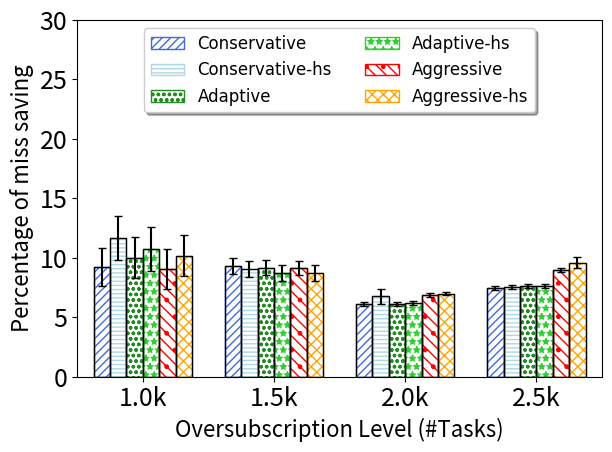

The script that saved this image:
import numpy as np
import matplotlib.pyplot as plt
from scipy import stats
import math
def getMeanAndCI(ontimes,i):
    n, min_max, mean, var, skew, kurt = stats.describe(ontimes)
    std=math.sqrt(var)
    R = stats.norm.interval(0.95,loc=mean,scale=std/math.sqrt(i)) #definition's way
    # [redacted]
    diff=mean-R[0]
    print("mean="+str(mean))
    return mean,diff
    # [redacted]
    #return ci #dr.Amini's dropbox file way

def insMeanAndCI(mean,CI,raw,count,l):
    #print(str(mean)+" "+str(CI)+" "+str(count)+" "+str(l)+"\n")
    cin=getMeanAndCI(raw[l],count)
    mean.append(cin[0])
    CI.append(cin[1])

#function specific to each graph, if it need some normalize    
def normalizeSubstract(oldlist,baseline):
    newlist=[]
    sequence=0
    for i in range(len(baseline)):
        newlist.append([])
        mean=sum(baseline[i])/len(baseline[i])
        for j in range(len(baseline[i])):
            newlist[i].append((baseline[i][j]-oldlist[i][j])*100.0/mean )
            #newlist[i].append((baseline[i][j]-oldlist[i][j]) )
            #print("newSeq")
    return newlist

##########start data section
#dump raw data here, so we can calculate both average and confidence interval


#Head=[1.0, 1.4, 1.7, 1.9, 2.0, 2.1, 2.3, 2.6, 3.0, 3.5, 4.0]

Cons_raw=[[314,293,275,510,324,47,333,111,230,161,454,86,408,604,112,407,158,316,133,82,608,694,250,249,99,302,85,243,300,375],[1262,631,1262,1275,1339,1211,1281,1059,1005,909,1331,1190,783,1358,1034,1043,1048,909,969,1188,1351,1320,1320,1088,1096,1321,1312,1163,1271,992],[1812,1839,1796,1847,1833,1779,1819,1773,1873,1628,1860,1771,1786,1827,1775,1794,1840,1797,1737,1759,1848,1799,1849,1656,1799,1827,1803,1868,1801,1768],[2217,2333,2282,2263,2224,2193,2270,2240,2283,2150,2313,2187,2286,2288,2274,2219,2270,2262,2210,2146,2267,2247,2213,2226,2223,2245,2294,2319,2214,2219]]

Agg_raw=[[323,297,281,512,289,47,337,129,231,195,455,80,426,611,120,418,158,335,132,91,602,701,249,265,101,304,83,244,187,378],[1258,654,1266,1278,1338,1219,1283,1044,992,905,1323,1191,779,1329,1041,1043,1097,920,980,1192,1348,1320,1322,1077,1079,1314,1302,1242,1268,983],[1798,1833,1778,1820,1819,1761,1811,1764,1848,1612,1827,1781,1761,1787,1770,1779,1839,1776,1734,1732,1834,1797,1834,1638,1773,1780,1780,1872,1800,1770],[2206,2292,2253,2208,2179,2141,2227,2207,2243,2143,2256,2151,2270,2239,2246,2194,2278,2217,2178,2145,2242,2205,2181,2171,2170,2207,2214,2248,2175,2196]]

Adapt_raw=[[311,285,291,511,303,48,332,133,226,156,456,88,406,595,110,411,154,306,133,86,577,691,240,241,101,303,81,239,289,387],[1261,631,1266,1260,1339,1216,1273,1042,1003,912,1333,1190,783,1360,1033,1042,1111,908,980,1185,1347,1320,1319,1081,1057,1320,1308,1244,1264,983],[1812,1839,1791,1847,1829,1779,1815,1768,1873,1625,1850,1776,1787,1826,1827,1792,1844,1787,1734,1747,1856,1798,1853,1643,1798,1820,1794,1868,1799,1767],[2222,2323,2284,2260,2226,2195,2232,2226,2284,2158,2321,2193,2288,2276,2272,2192,2295,2260,2208,2135,2293,2231,2207,2222,2222,2222,2297,2290,2224,2211]]

Nomerge_raw=[[433,313,290,534,359,68,385,143,248,180,460,83,415,709,113,498,174,360,171,108,710,683,285,256,114,312,90,258,279,404],[1368,973,1363,1370,1425,1385,1383,1207,1169,1010,1410,1361,848,1432,1170,1134,1204,1007,1034,1313,1441,1432,1403,1197,1189,1413,1381,1383,1366,1067],[1915,1976,1915,1969,1971,1915,1945,1872,1961,1771,1953,1876,1901,1932,1929,1898,1947,1912,1911,1850,1974,1938,1954,1785,1913,1940,1911,1973,1921,1832],[2410,2496,2451,2444,2472,2396,2415,2440,2452,2375,2467,2326,2485,2445,2437,2377,2449,2414,2436,2360,2469,2445,2426,2393,2400,2440,2446,2440,2408,2418]]

Cons5_raw=[[323,296,278,517,309,45,341,140,238,153,454,73,404,600,106,406,157,312,127,88,592,692,215,211,107,309,81,241,234,373],[1259,633,1267,1281,1336,1217,1283,1018,955,908,1331,1197,771,1360,1046,1042,1091,896,969,1196,1347,1320,1322,1080,1071,1314,1311,1139,1270,986],[1814,1837,1796,1849,1832,1778,1815,1772,1873,1622,1860,1814,1790,1827,1783,1795,1839,1796,1738,1746,1856,1382,1846,1664,1798,1818,1808,1866,1801,1764],[2217,2338,2284,2260,2228,2189,2269,2237,2285,2153,2313,2181,2279,2301,2276,2219,2273,2262,2218,2150,2266,2246,2207,2224,2220,2244,2296,2295,2208,2221]]

Agg5_raw=[[323,297,282,506,302,42,341,126,223,165,447,92,398,594,118,414,163,323,130,87,608,700,248,236,109,312,81,244,274,379],[1258,648,1265,1276,1339,1220,1287,1109,976,913,1323,1188,787,1327,1016,1045,1103,918,956,1193,1346,1320,1320,1082,1091,1325,1307,1142,1268,994],[1803,1827,1777,1817,1820,1759,1817,1766,1849,1611,1820,1785,1758,1785,1768,1781,1836,1779,1735,1726,1837,1794,1829,1647,1773,1783,1789,1848,1796,1742],[2205,2289,2252,2209,2180,2145,1790,2203,2243,2147,2254,2150,2271,2239,2246,2185,2277,2216,2179,2145,2237,2205,2193,2174,2170,2210,2219,2248,2175,2201]]

Adapt5_raw=[[326,295,280,518,301,45,329,133,229,164,452,76,412,598,118,405,159,326,128,86,590,690,214,224,102,315,80,239,286,390],[1262,643,1272,1273,1336,1223,1276,1011,1017,909,1332,1203,770,1361,1046,1043,1111,921,978,1183,1349,1320,1321,1077,1074,1325,1304,1167,1272,975],[1812,1836,1791,1853,1831,1777,1818,1763,1873,1622,1863,1775,1795,1825,1792,1794,1836,1799,1728,1754,1851,1800,1852,1651,1803,1817,1797,1872,1804,1735],[2215,2306,2284,2260,2224,2192,2238,2230,2282,2158,2323,2188,2280,2275,2281,2199,2297,2267,2211,2135,2297,2230,2213,2197,2218,2235,2298,2294,2229,2206]]


Nomerge5_raw=[[431,314,289,538,335,62,390,144,252,195,459,82,402,720,113,514,172,357,174,108,721,685,321,276,117,302,83,268,313,397],[1368,956,1348,1385,1425,1385,1387,1219,1053,1011,1411,1360,819,1428,1178,1135,1188,985,998,1321,1441,1432,1403,1183,1183,1414,1380,1394,1367,1072],[1918,1972,1918,1969,1969,1917,1945,1871,1961,1765,1952,1882,1904,1932,1930,1899,1946,1909,1912,1851,1974,1938,1953,1789,1915,1940,1913,1972,1924,1834],[2409,2496,2437,2463,2464,2395,2416,2440,2451,2372,2467,2329,2485,2445,2437,2379,2448,2414,2441,2360,2468,2444,2430,2395,2400,2442,2445,2438,2407,2420]]




#create array for mean, and confidence interval
Cons=[]
Agg=[]
Adapt=[]
Cons5=[]
Agg5=[]
Adapt5=[]
Cons10=[]
Agg10=[]
Adapt10=[]
#
Cons_ci=[]
Agg_ci=[]
Adapt_ci=[]
Cons5_ci=[]
Agg5_ci=[]
Adapt5_ci=[]
Cons10_ci=[]
Agg10_ci=[]
Adapt10_ci=[]
#calculate CI and mean
column=len(Cons_raw)

######## normalize the data
Cons_raw=normalizeSubstract(Cons_raw,Nomerge_raw)
Agg_raw=normalizeSubstract(Agg_raw,Nomerge_raw)
Adapt_raw=normalizeSubstract(Adapt_raw,Nomerge_raw)

Cons5_raw=normalizeSubstract(Cons5_raw,Nomerge5_raw)
Agg5_raw=normalizeSubstract(Agg5_raw,Nomerge5_raw)
Adapt5_raw=normalizeSubstract(Adapt5_raw,Nomerge5_raw)

#Cons10_raw=normalizeSubstract(Cons10_raw,Nomerge10_raw)
#Agg10_raw=normalizeSubstract(Agg10_raw,Nomerge10_raw)
#Adapt10_raw=normalizeSubstract(Adapt10_raw,Nomerge10_raw)
#find mean and stdErr
for l in range(column):
    #format: mean array, CI array, raw data, how many trials in the raw data
    #don't forget to change number 30 to number of trials you actually test
    insMeanAndCI(Cons,Cons_ci,Cons_raw,180,l)
    insMeanAndCI(Agg,Agg_ci,Agg_raw,180,l)
    insMeanAndCI(Adapt,Adapt_ci,Adapt_raw,180,l)
    insMeanAndCI(Cons5,Cons5_ci,Cons5_raw,180,l)
    insMeanAndCI(Agg5,Agg5_ci,Agg5_raw,180,l)
    insMeanAndCI(Adapt5,Adapt5_ci,Adapt5_raw,180,l)
    #insMeanAndCI(Cons10,Cons10_ci,Cons10_raw,180,l)
    #insMeanAndCI(Agg10,Agg10_ci,Agg10_raw,180,l)
    #insMeanAndCI(Adapt10,Adapt10_ci,Adapt10_raw,180,l)
###########################################
# initiation
fig, ax = plt.subplots()
axes = plt.gca()
############
#your main input parameters section
n_groups =6 # number of different data to plot, can change here without removing data
xlabel='Oversubscription Level (#Tasks)'
#ylabel='DMSP against non merging'
ylabel='Percentage of miss saving'
n_point = column # number of x ticks to use, must match number of xtick and number of data point
xtick=('1.0k','1.5k','2.0k','2.5k')
labels=['Conservative','Conservative-hs',"Adaptive","Adaptive-hs",'Aggressive','Aggressive-hs']
legendcolumn= 2 #number of column in the legend
data=[Cons,Cons5,Adapt,Adapt5,Agg,Agg5]
yerrdata=[Cons_ci,Cons5_ci,Adapt_ci,Adapt5_ci,Agg_ci,Agg5_ci]

#data=[Cons,Cons5,Cons10,Adapt,Adapt5,Adapt10,Agg,Agg5,Agg10]
#yerrdata=[Cons_ci,Cons5_ci,Cons10_ci,Adapt_ci,Adapt5_ci,Adapt10_ci,Agg_ci,Agg5_ci,Agg10_ci]
axes.set_ylim([0,30]) #y axis scale
ticklabelsize=18
axislabelfontsize=16

############
#auto calculated values and some rarely change config, can also overwrite
axes.set_xlim([-0.5, len(xtick)-0.5]) #y axis
font = {'family' : 'DejaVu Sans',
        #'weight' : 'bold',
        'size'   : 16 }
bar_width =1.0/(n_groups+2) 
#edgecols=['royalblue','lightblue','mediumblue','forestgreen','limegreen','darkgreen','red','orange','pink'] #prepared 9 colors
edgecols=['royalblue','lightblue','forestgreen','limegreen','red','orange','mediumblue','pink','darkgreen'] #prepared


#hatch_arr=[".","x"]
#hatch_arr=["////","----","////////","ooo","**",".///",".\\\\\\","xxx","+++"] #prepared 9 hatch style
hatch_arr=["////","----","ooo","**",".\\\\\\","xxx","+++",".///","////////"] #prepared 9 hatch style

opacity = 1 #chart opacity
offsetindex=(n_groups-1)/2.0


############
#plot section
plt.rc('font', **font)
index = np.arange(n_point)
print("data"+str(data))
print("yerrdata"+str(yerrdata))
for i in range(0,n_groups):
    #draw internal hatch, and labels
    plt.bar(index - (offsetindex-i)*bar_width, data[i], bar_width,
                     alpha=opacity,                 
                     hatch=hatch_arr[i],
                    #color=edgecols[i],
                	 color='white',
		     edgecolor=edgecols[i],
             label=labels[i],
		     lw=1.0,
		     zorder = 0)
    #draw black liner and error bar
    plt.bar(index - (offsetindex-i)*bar_width, data[i], bar_width, yerr =
		    yerrdata[i],                              
                    color='none',
		    error_kw=dict(ecolor='black',capsize=3),
                    edgecolor='k',
		    zorder = 1,
		    lw=1.0)

plt.tick_params(axis='both', which='major', labelsize=ticklabelsize)
plt.tick_params(axis='both', which='minor', labelsize=ticklabelsize)
plt.xlabel(xlabel,fontsize=axislabelfontsize)
plt.ylabel(ylabel,fontsize=axislabelfontsize)
#plt.title('Execution time (deadline sorted batch queue)') #generally, we add title in latex
ax.set_xticks(index)
ax.set_xticklabels(xtick)
ax.legend(loc='upper center', prop={'size': 12},bbox_to_anchor=(0.5, 1.00), shadow= True, ncol=legendcolumn)

plt.tight_layout()
plt.show()


